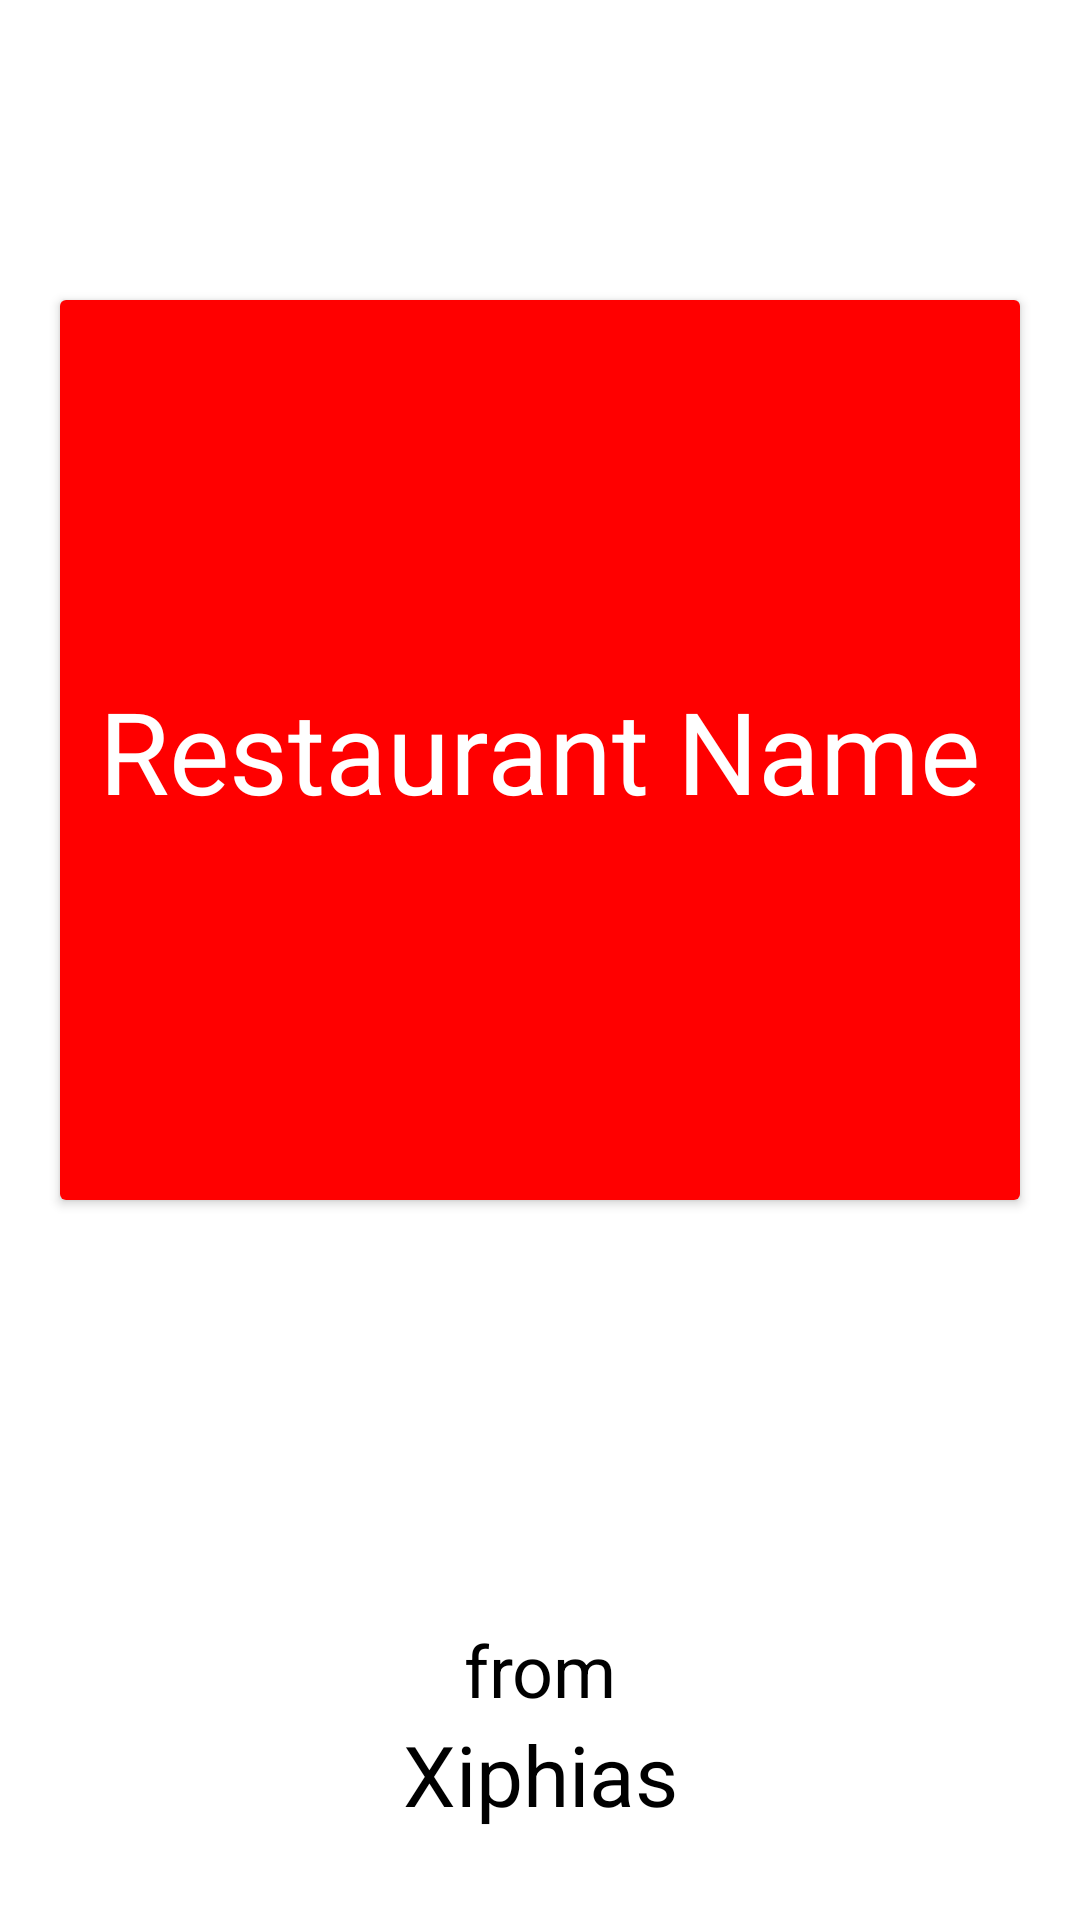

Here is an Android app screen rendered from its layout file. Give the layout XML and the strings, colors and styles it references.
<!-- AndroidManifest.xml: application theme Theme.FoodOrderingApp -->
<!-- res/layout/activity_splash.xml -->
<?xml version="1.0" encoding="utf-8"?>
<androidx.constraintlayout.widget.ConstraintLayout xmlns:android="http://schemas.android.com/apk/res/android"
    xmlns:app="http://schemas.android.com/apk/res-auto"
    xmlns:tools="http://schemas.android.com/tools"
    android:layout_width="match_parent"
    android:layout_height="match_parent"
    android:orientation="vertical"
    tools:context=".activities.SplashActivity">

    <androidx.cardview.widget.CardView
        android:layout_width="match_parent"
        android:layout_height="wrap_content"
        android:layout_marginStart="20dp"
        android:layout_marginTop="100dp"
        android:layout_marginEnd="20dp"
        app:layout_constraintEnd_toEndOf="parent"
        app:layout_constraintStart_toStartOf="parent"
        app:layout_constraintTop_toTopOf="parent">

        <ImageView
            android:layout_width="match_parent"
            android:layout_height="300dp"
            android:src="@color/red" />
        <TextView
            android:layout_width="wrap_content"
            android:layout_height="wrap_content"
            android:textSize="38sp"
            android:textColor="@color/white"
            android:text="Restaurant Name"
            android:layout_gravity="center"/>
    </androidx.cardview.widget.CardView>


    <TextView
        android:id="@+id/textView2"
        android:layout_width="match_parent"
        android:layout_height="wrap_content"
        android:gravity="center|bottom"
        android:text="from"
        android:textSize="24sp"
        android:textColor="@color/black"
        app:layout_constraintBottom_toTopOf="@+id/textView"
        app:layout_constraintEnd_toEndOf="parent"
        app:layout_constraintHorizontal_bias="1.0"
        app:layout_constraintStart_toStartOf="parent" />

    <TextView
        android:id="@+id/textView"
        android:layout_width="match_parent"
        android:layout_height="wrap_content"
        android:layout_marginBottom="30dp"
        android:gravity="center|bottom"
        android:text="Xiphias"
        android:textColor="@color/black"
        android:textSize="28sp"
        app:layout_constraintBottom_toBottomOf="parent"
        app:layout_constraintEnd_toEndOf="parent"
        app:layout_constraintStart_toStartOf="parent" />

</androidx.constraintlayout.widget.ConstraintLayout>
<!-- resources referenced by this layout -->
<resources>
  <color name="black">#FF000000</color>
  <color name="red">#ff0000</color>
  <color name="white">#FFFFFFFF</color>
  <style name="Theme.FoodOrderingApp" parent="Theme.MaterialComponents.DayNight.NoActionBar">
          
          <item name="colorPrimary">@color/red</item>
          <item name="colorPrimaryVariant">@color/purple_700</item>
          <item name="colorOnPrimary">@color/white</item>
          
          <item name="colorSecondary">@color/teal_200</item>
          <item name="colorSecondaryVariant">@color/teal_700</item>
          <item name="colorOnSecondary">@color/black</item>
          
          <item name="android:statusBarColor" tools:targetApi="l">@color/red_light</item>
          
      </style>
  <color name="purple_700">#FF3700B3</color>
  <color name="teal_200">#FF03DAC5</color>
  <color name="teal_700">#FF018786</color>
  <color name="red_light">#ff3333</color>
</resources>
